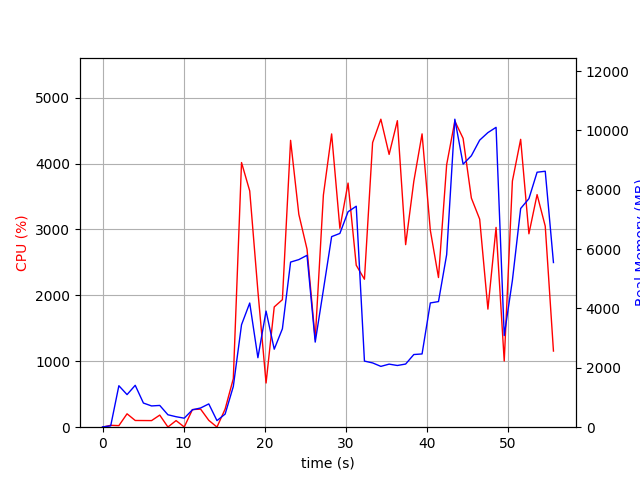

The table this chart was drawn from, first rows:
elapsed_time, nproc, cpu, mem_real, mem_virtual
4.3392181396484375e-05, 1, 0.0, 10.09, 3192
1.006, 2, 28.8, 45.55, 152.3
2.015, 10, 23.8, 1398, 5704
3.025, 5, 203.2, 1098, 4005
4.033, 8, 101.9, 1412, 5238
5.044, 4, 101.1, 814, 3388
6.053, 3, 100.2, 716.2, 2877
7.061, 4, 183.6, 733.5, 3555
8.069, 4, 3.0, 418.9, 2728
9.077, 3, 100.2, 353.1, 2433
10.09, 3, 3.0, 303.9, 2381
11.09, 4, 267.2, 586.2, 3009
12.1, 6, 274.4, 647.5, 3306
13.11, 6, 104.0, 784.8, 3690
14.12, 3, 2.0, 221.8, 2266
15.13, 1, 275.7, 443, 4272
16.14, 1, 736.4, 1373, 7232
17.16, 1, 4016, 3452, 9623
18.17, 1, 3584, 4184, 9956
19.18, 1, 2065, 2341, 9956
20.18, 1, 670.6, 3912, 17636
21.19, 1, 1825, 2628, 14116
22.2, 1, 1935, 3317, 21296
23.21, 1, 4352, 5563, 22636
24.23, 1, 3229, 5647, 22636
25.24, 1, 2701, 5792, 22716
26.25, 1, 1335, 2868, 22716
27.26, 1, 3523, 4628, 22716
28.28, 1, 4450, 6421, 29312
29.3, 1, 3018, 6529, 29312
30.3, 1, 3704, 7259, 29312
31.31, 1, 2457, 7446, 29312
32.33, 1, 2245, 2228, 27264
33.33, 1, 4318, 2166, 27264
34.35, 1, 4673, 2049, 27264
35.37, 1, 4139, 2125, 27264
36.39, 1, 4651, 2079, 27264
37.41, 1, 2770, 2128, 29312
38.42, 1, 3731, 2448, 32384
39.44, 1, 4451, 2468, 32384
40.46, 1, 2988, 4187, 35456
41.47, 1, 2271, 4233, 33408
42.48, 1, 3983, 5813, 33408
43.48, 1, 4645, 10378, 40592
44.51, 1, 4382, 8862, 40592
45.53, 1, 3477, 9146, 40592
46.55, 1, 3157, 9672, 40592
47.57, 1, 1791, 9926, 40688
48.57, 1, 3031, 10103, 40688
49.58, 1, 1004, 3087, 40688
50.59, 1, 3735, 4948, 40708
51.61, 1, 4368, 7370, 40990
52.63, 1, 2934, 7700, 40990
53.64, 1, 3529, 8591, 41102
54.64, 1, 3050, 8624, 41102
55.66, 1, 1155, 5548, 45198
